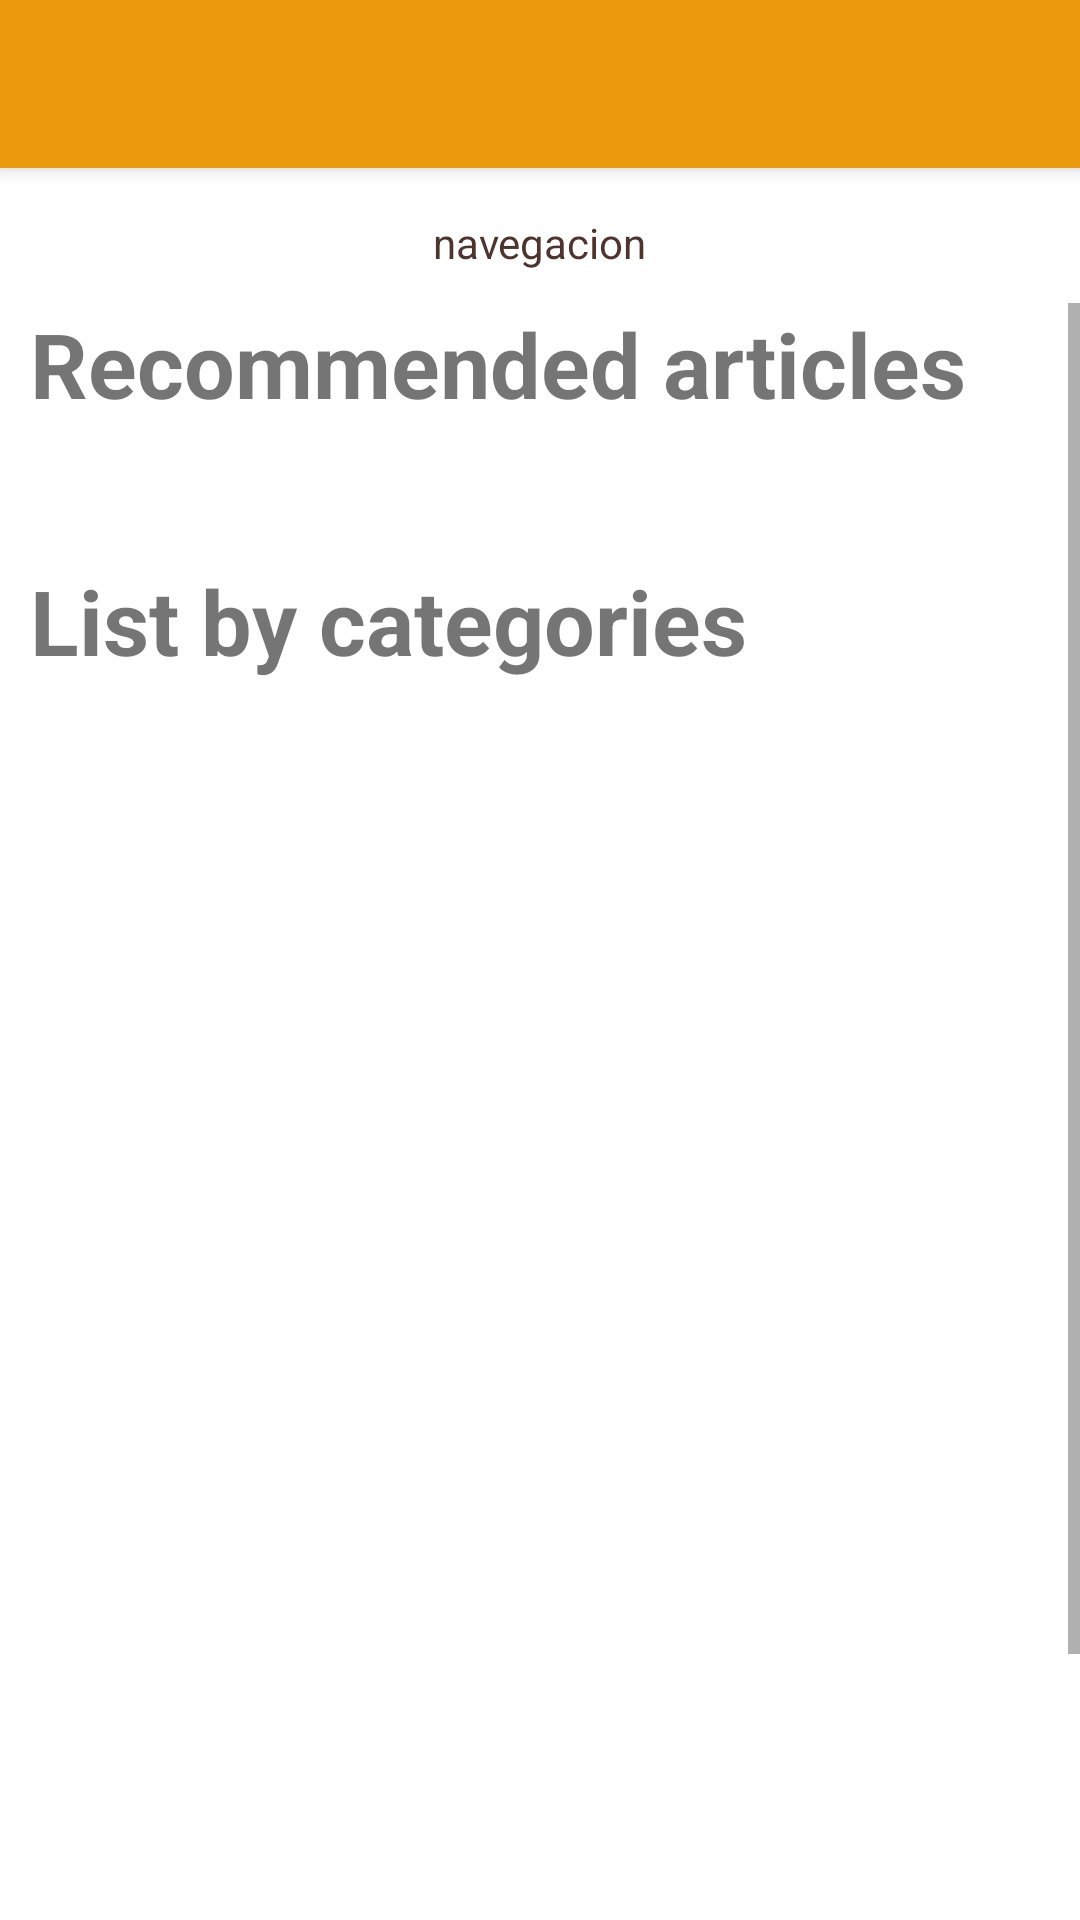

Layout XML and referenced resources for this Android screen:
<!-- AndroidManifest.xml: activity theme Splash_1 -->
<!-- res/layout/activity_home.xml -->
<?xml version="1.0" encoding="utf-8"?>

<LinearLayout
    xmlns:android="http://schemas.android.com/apk/res/android"
    xmlns:app="http://schemas.android.com/apk/res-auto"
    xmlns:tools="http://schemas.android.com/tools"
    android:layout_width="match_parent"
    android:layout_height="match_parent"
    android:orientation="vertical"
    tools:context=".HomeActivity">

    <androidx.appcompat.widget.Toolbar
        android:id="@+id/mainToolbar"
        android:layout_width="match_parent"
        android:layout_height="?attr/actionBarSize"
        android:background="@color/color_bg"
        app:titleTextColor="@color/white"
        android:elevation="4dp"
        android:theme="@style/ThemeOverlay.AppCompat.ActionBar"
        app:popupTheme="@style/ThemeOverlay.AppCompat.Light">

    </androidx.appcompat.widget.Toolbar>

    <LinearLayout
        android:layout_width="match_parent"
        android:layout_height="40dp"
        android:layout_marginTop="5dp"
        android:layout_marginLeft="5dp"
        android:layout_marginRight="5dp"
        android:orientation="horizontal"
        android:gravity="center">

        <TextView
            android:layout_width="wrap_content"
            android:layout_height="wrap_content"
            android:text="navegacion"
            android:textColor="#4E342E" />

    </LinearLayout>

    <ScrollView
        android:layout_width="match_parent"
        android:layout_height="wrap_content">

        <LinearLayout
            android:layout_width="match_parent"
            android:layout_height="wrap_content"
            android:orientation="vertical">

            <TextView
                android:layout_width="match_parent"
                android:layout_height="wrap_content"
                android:text="@string/recommendItems"
                android:textSize="30sp"
                android:layout_marginStart="10dp"
                android:layout_marginEnd="0dp"
                android:textStyle="bold"/>
            <LinearLayout
                android:layout_width="match_parent"
                android:layout_height="wrap_content"
                android:orientation="vertical">
                <androidx.viewpager2.widget.ViewPager2
                    android:id="@+id/recommendSlider"
                    android:layout_width="wrap_content"
                    android:layout_height="wrap_content"
                    android:paddingStart="80dp"
                    android:paddingEnd="80dp" />
            </LinearLayout>

            <LinearLayout
                android:layout_width="match_parent"
                android:layout_height="wrap_content"
                android:layout_marginTop="5dp">

                <TextView
                    android:id="@+id/lastViews"
                    android:layout_width="wrap_content"
                    android:layout_height="wrap_content"
                    android:text=""
                    android:textSize="30sp"
                    android:layout_marginStart="10dp"
                    android:layout_marginEnd="10dp"
                    android:textStyle="bold"/>

            </LinearLayout>

            <TextView
                android:layout_width="match_parent"
                android:layout_height="wrap_content"
                android:text="@string/categoryItems"
                android:textSize="30sp"
                android:layout_marginStart="10dp"
                android:layout_marginEnd="10dp"
                android:textStyle="bold"/>

            <androidx.fragment.app.FragmentContainerView
                android:id="@+id/product_fragment_view"
                android:layout_width="match_parent"
                android:layout_height="500dp"
                android:overScrollMode="never"/>
            <LinearLayout
                android:layout_width="match_parent"
                android:layout_height="wrap_content"
                android:orientation="vertical">
                <TextView
                    android:layout_width="wrap_content"
                    android:layout_height="wrap_content"
                    android:text="Pie de pagina"/>
            </LinearLayout>

        </LinearLayout>

    </ScrollView>





</LinearLayout>
<!-- resources referenced by this layout -->
<resources>
  <color name="color_bg">#EC9A0E</color>
  <color name="white">#FFFFFFFF</color>
  <string name="categoryItems">List by categories</string>
  <string name="recommendItems">Recommended articles</string>
  <style name="Splash_1" parent="Theme.ShopingMarket">
          <item name="android:windowBackground">@drawable/welcome_splash</item>
      </style>
  <style name="Theme.ShopingMarket" parent="Theme.AppCompat.DayNight.NoActionBar">
          
          <item name="colorPrimary">@color/color_bg</item>
          <item name="colorPrimaryVariant">@color/black</item>
          <item name="colorOnPrimary">@color/color_1</item>
          
          <item name="colorSecondary">@color/teal_200</item>
          <item name="colorSecondaryVariant">@color/teal_700</item>
          <item name="colorOnSecondary">@color/black</item>
          
          <item name="android:statusBarColor" tools:targetApi="l">?attr/colorPrimaryVariant</item>
          
      </style>
  <!-- drawable welcome_splash (drawable) -->
  <?xml version="1.0" encoding="utf-8"?>
  
  <layer-list xmlns:android="http://schemas.android.com/apk/res/android">
      <item android:drawable="@color/color_bg"/>
      <item>
  
          <bitmap android:src="@drawable/pnga"
              android:gravity="center"/>
      </item>
  
  </layer-list>
  <color name="black">#FF000000</color>
  <color name="color_1">#FFBFBFBF</color>
  <color name="teal_200">#FF03DAC5</color>
  <color name="teal_700">#FF018786</color>
</resources>
